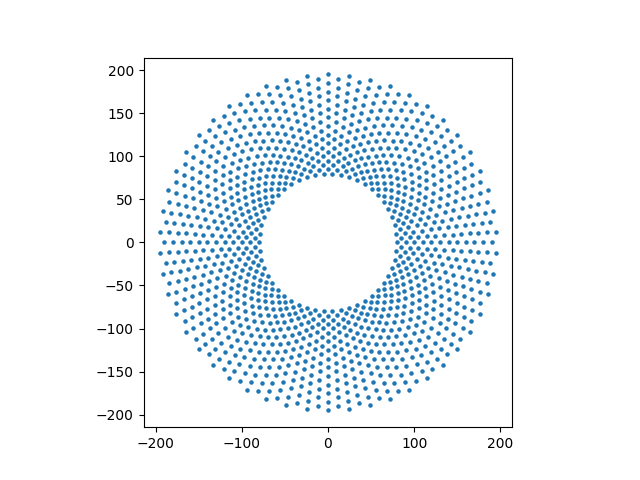

Source data for this figure (header and first rows):
id, x, y, z
0, 80.0, 0.0, 0
1, 79.37, 10.03, 0
2, 77.49, 19.9, 0
3, 74.38, 29.45, 0
4, 70.1, 38.54, 0
5, 64.72, 47.02, 0
6, 58.32, 54.76, 0
7, 50.99, 61.64, 0
8, 42.87, 67.55, 0
9, 34.06, 72.39, 0
10, 24.72, 76.08, 0
11, 14.99, 78.58, 0
12, 5.023, 79.84, 0
13, -5.023, 79.84, 0
14, -14.99, 78.58, 0
15, -24.72, 76.08, 0
16, -34.06, 72.39, 0
17, -42.87, 67.55, 0
18, -50.99, 61.64, 0
19, -58.32, 54.76, 0
20, -64.72, 47.02, 0
21, -70.1, 38.54, 0
22, -74.38, 29.45, 0
23, -77.49, 19.9, 0
24, -79.37, 10.03, 0
25, -80.0, -2.5729962394826185e-14, 0
26, -79.37, -10.03, 0
27, -77.49, -19.9, 0
28, -74.38, -29.45, 0
29, -70.1, -38.54, 0
30, -64.72, -47.02, 0
31, -58.32, -54.76, 0
32, -50.99, -61.64, 0
33, -42.87, -67.55, 0
34, -34.06, -72.39, 0
35, -24.72, -76.08, 0
36, -14.99, -78.58, 0
37, -5.023, -79.84, 0
38, 5.023, -79.84, 0
39, 14.99, -78.58, 0
40, 24.72, -76.08, 0
41, 34.06, -72.39, 0
42, 42.87, -67.55, 0
43, 50.99, -61.64, 0
44, 58.32, -54.76, 0
45, 64.72, -47.02, 0
46, 70.1, -38.54, 0
47, 74.38, -29.45, 0
48, 77.49, -19.9, 0
49, 79.37, -10.03, 0
50, 90.0, 0.0, 0
51, 89.29, 11.28, 0
52, 87.17, 22.38, 0
53, 83.68, 33.13, 0
54, 78.87, 43.36, 0
55, 72.81, 52.9, 0
56, 65.61, 61.61, 0
57, 57.37, 69.35, 0
58, 48.22, 75.99, 0
59, 38.32, 81.43, 0
... 1,140 more rows
